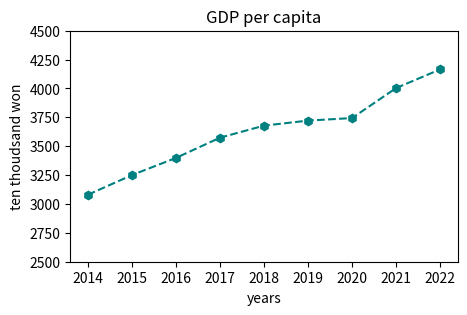

The matplotlib source for this figure:
from matplotlib.lines import lineStyles
import matplotlib.pyplot as plt
year=[2014,2015,2016,2017,2018,2019,2020,2021,2022]
gdp=[3079.9,3250.1,3398.8,3574,3678.2,3721.8,3744,4003.6,4165.5]
plt.figure(figsize=(5,3))
#plt.plot(year,gdp, 'g.-')
plt.plot(year,gdp, color='#008080',marker='h',linestyle='--')
plt.title('GDP per capita')
plt.xlabel('years')
plt.ylabel('ten thoudsand won')
plt.ylim(2500,4500)
plt.show()
